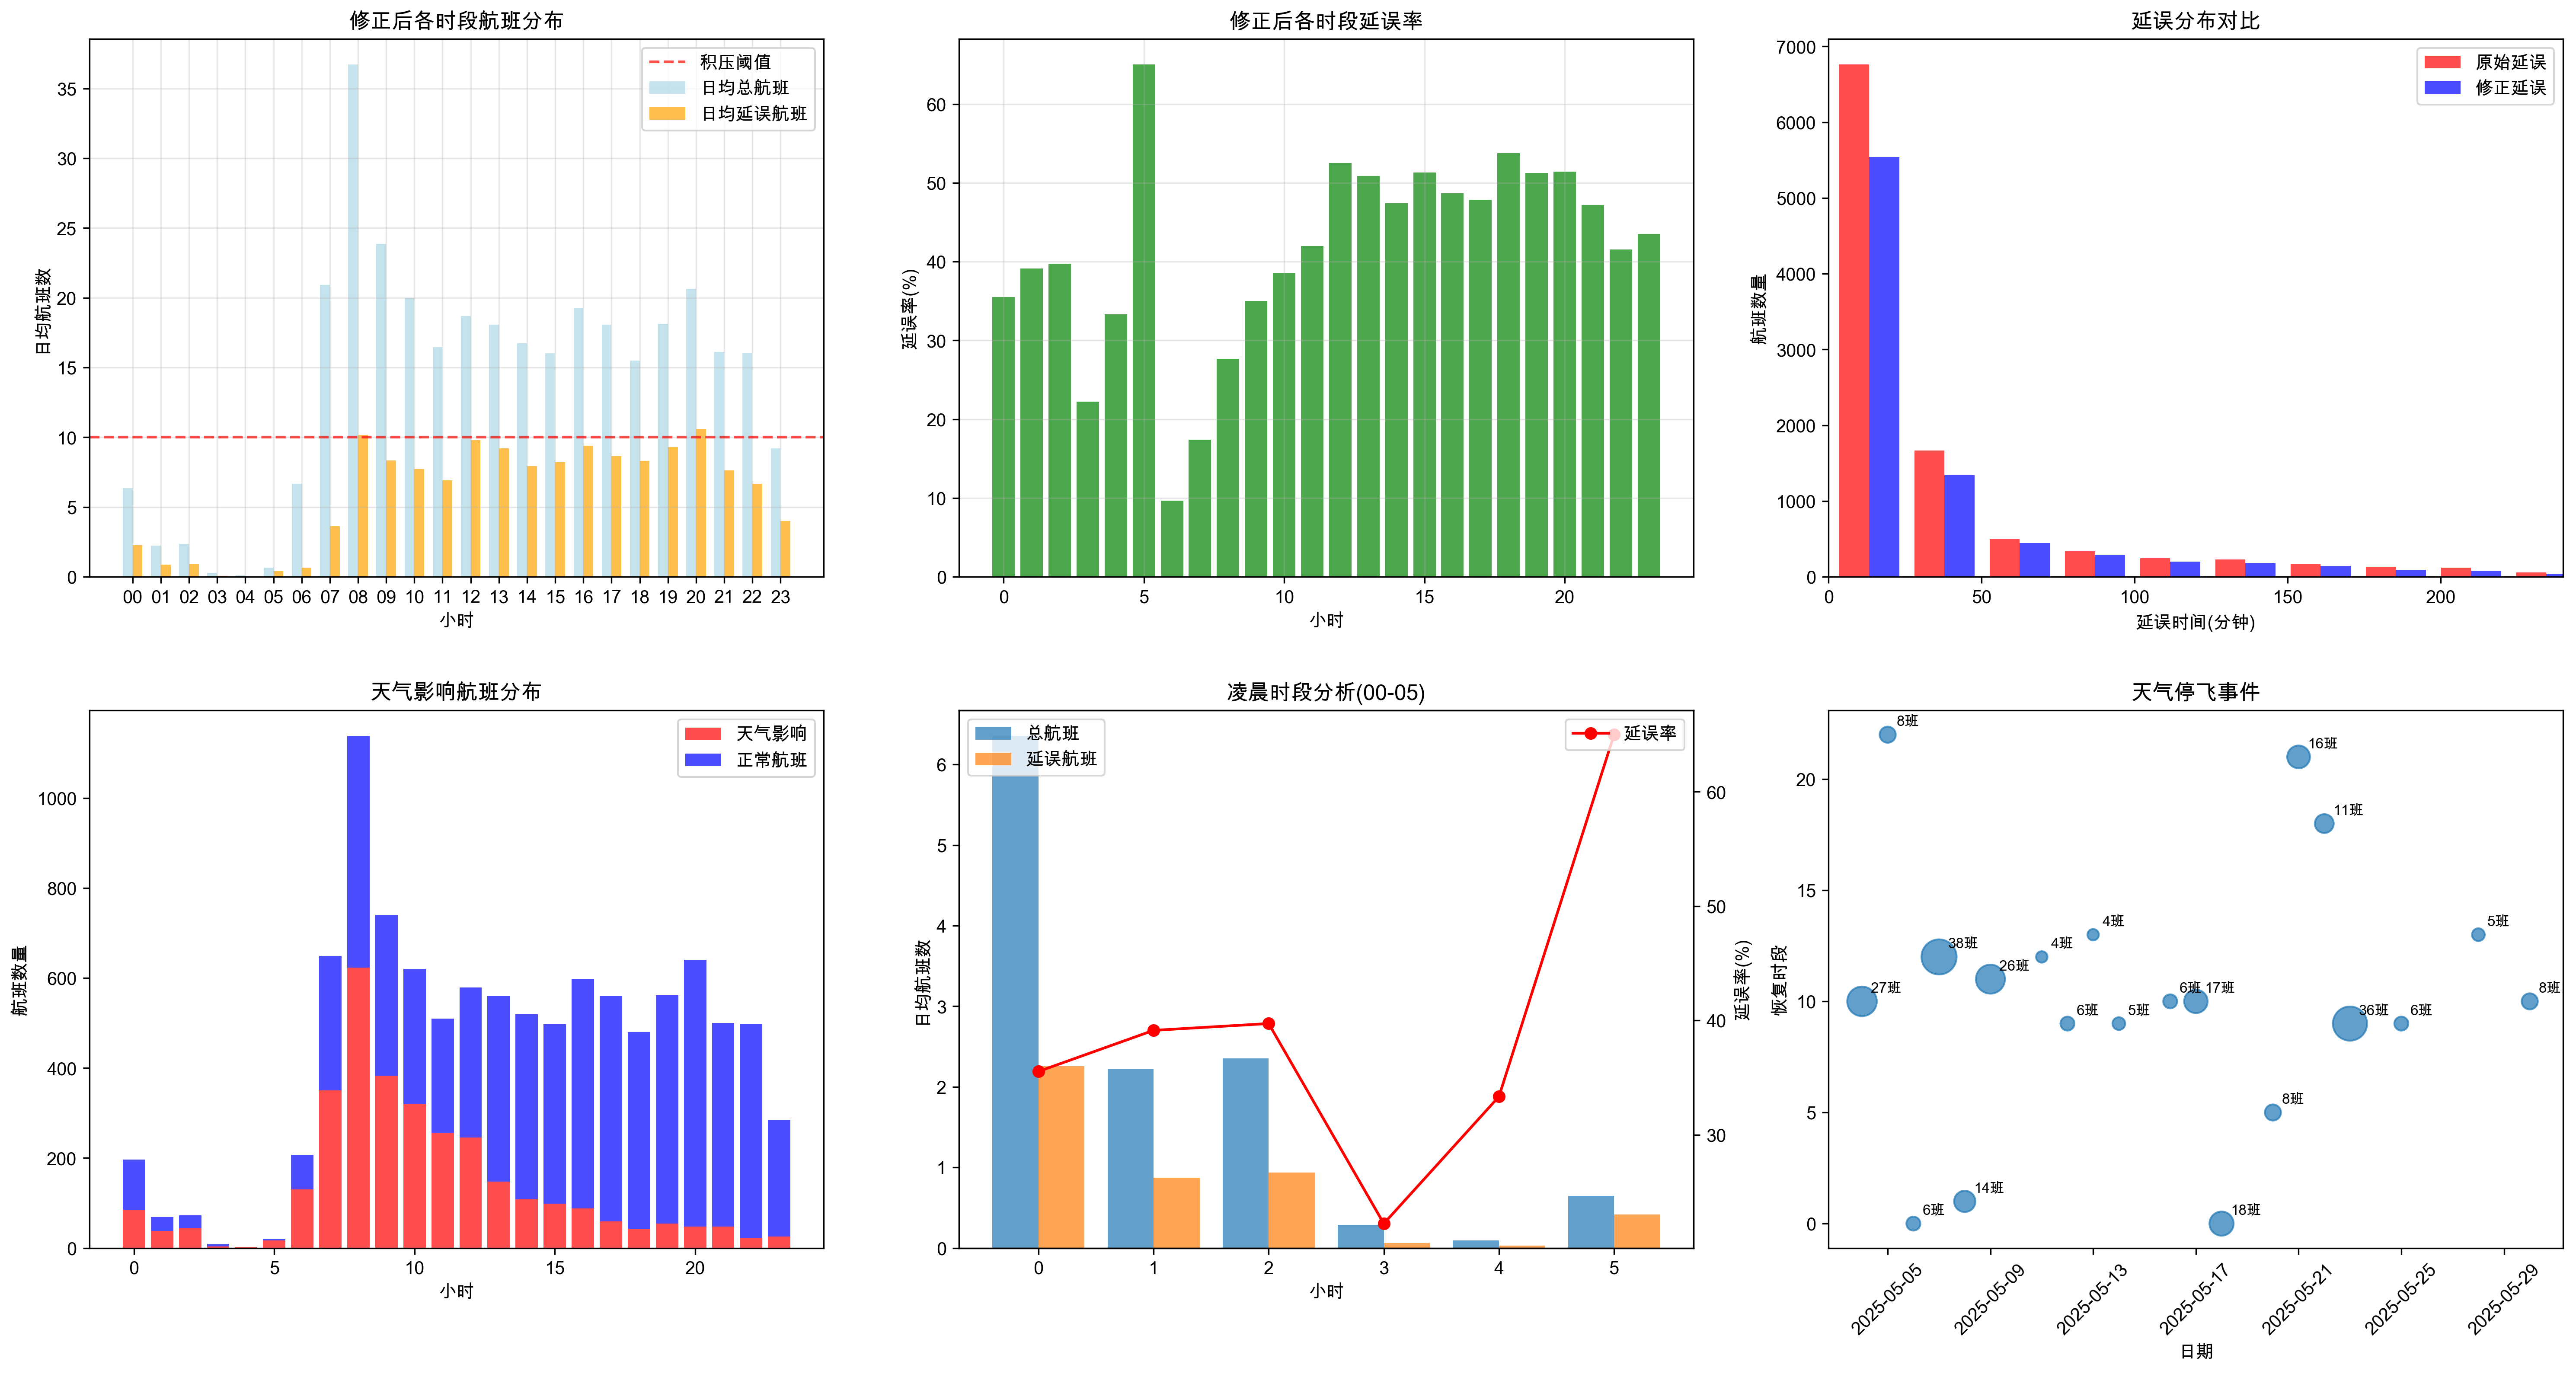

This chart was generated by the following Python code:
#!/usr/bin/env python3
# -*- coding: utf-8 -*-
"""
ZGGG起飞延误积压分析 - 天气停飞识别版
识别天气停飞时段，正确计算延误和积压
"""

import pandas as pd
import numpy as np
import matplotlib.pyplot as plt
import seaborn as sns
from datetime import datetime, timedelta
import warnings
warnings.filterwarnings('ignore')

# 设置中文字体
plt.rcParams['font.sans-serif'] = ['SimHei', 'Arial Unicode MS']
plt.rcParams['axes.unicode_minus'] = False

def load_and_clean_data():
    """载入数据并进行清洗"""
    print("=== 数据载入与初步清洗 ===")
    
    df = pd.read_excel('/Users/megrez/Library/Mobile Documents/com~apple~CloudDocs/BUAA/科研/挑战杯/航空挑战杯/数据/5月航班运行数据（脱敏）.xlsx')
    print(f"原始数据总记录数: {len(df)}")
    
    # 提取ZGGG起飞航班
    zggg_dep = df[df['实际起飞站四字码'] == 'ZGGG'].copy()
    print(f"ZGGG起飞航班总数: {len(zggg_dep)}")
    
    # 转换时间字段
    time_fields = ['计划离港时间', '实际离港时间', '实际起飞时间', '原计划离港时间']
    for field in time_fields:
        zggg_dep[field] = pd.to_datetime(zggg_dep[field], errors='coerce')
    
    # 只保留有完整时间数据的航班
    valid_data = zggg_dep.dropna(subset=['计划离港时间', '实际离港时间', '实际起飞时间']).copy()
    print(f"有完整时间数据的航班: {len(valid_data)}")
    
    return valid_data

def calculate_delays_and_identify_weather_events(data):
    """计算延误并识别天气停飞事件"""
    print(f"\n=== 延误计算与天气停飞事件识别 ===")
    
    # 计算基础延误时间
    data['原始起飞延误分钟'] = (data['实际起飞时间'] - data['计划离港时间']).dt.total_seconds() / 60
    data['地面滑行分钟'] = (data['实际起飞时间'] - data['实际离港时间']).dt.total_seconds() / 60
    
    print(f"延误计算公式: 实际起飞时间 - 计划离港时间")
    
    # 识别可能的天气停飞事件
    # 标准1: 延误超过4小时(240分钟)可能是天气原因
    potential_weather_delays = data[data['原始起飞延误分钟'] > 240].copy()
    print(f"\n发现可能的天气延误航班: {len(potential_weather_delays)} 班")
    
    if len(potential_weather_delays) > 0:
        # 按日期分组分析天气事件
        potential_weather_delays['date'] = potential_weather_delays['计划离港时间'].dt.date
        potential_weather_delays['actual_departure_hour'] = potential_weather_delays['实际离港时间'].dt.hour
        
        print(f"\n=== 疑似天气停飞事件分析 ===")
        weather_events = {}
        
        for date in potential_weather_delays['date'].unique():
            day_weather = potential_weather_delays[potential_weather_delays['date'] == date]
            if len(day_weather) >= 3:  # 一天有3班以上长延误，可能是天气
                # 分析实际起飞的集中时段
                actual_hours = day_weather['actual_departure_hour'].value_counts()
                concentrated_hours = actual_hours[actual_hours >= 2].index.tolist()
                
                if concentrated_hours:
                    weather_events[date] = {
                        'affected_flights': len(day_weather),
                        'concentrated_hours': concentrated_hours,
                        'flights': day_weather
                    }
                    
                    print(f"  {date}: {len(day_weather)}班长延误, 集中在 {concentrated_hours} 时段起飞")
        
        return data, weather_events
    
    return data, {}

def identify_weather_suspended_periods(data, weather_events):
    """识别天气停飞时段"""
    print(f"\n=== 天气停飞时段识别 ===")
    
    suspended_periods = []
    
    for date, event_info in weather_events.items():
        flights = event_info['flights']
        
        # 找出这一天最早的计划起飞和最晚的实际起飞
        min_planned = flights['计划离港时间'].min()
        max_actual = flights['实际起飞时间'].max()
        
        # 分析停飞时段：从最早计划时间到集中起飞时间之前
        concentrated_hours = event_info['concentrated_hours']
        if concentrated_hours:
            # 假设停飞结束时间是集中起飞时段的开始
            resume_hour = min(concentrated_hours)
            suspend_end = pd.Timestamp(date) + pd.Timedelta(hours=resume_hour)
            
            # 估算停飞开始时间（基于最早计划起飞前的合理时间）
            earliest_planned_hour = min_planned.hour
            suspend_start = pd.Timestamp(date) + pd.Timedelta(hours=max(0, earliest_planned_hour-1))
            
            suspended_periods.append({
                'date': date,
                'suspend_start': suspend_start,
                'suspend_end': suspend_end,
                'affected_flights': len(flights),
                'resume_hour': resume_hour
            })
            
            print(f"  识别停飞时段: {date} {suspend_start.strftime('%H:%M')}-{suspend_end.strftime('%H:%M')}")
            print(f"    影响航班: {len(flights)}班, 恢复时段: {resume_hour}点")
    
    return suspended_periods

def recalculate_delays_excluding_weather(data, suspended_periods):
    """重新计算延误，排除天气停飞影响"""
    print(f"\n=== 重新计算延误(排除天气影响) ===")
    
    # 复制数据
    adjusted_data = data.copy()
    adjusted_data['是否天气影响'] = False
    adjusted_data['调整后延误分钟'] = adjusted_data['原始起飞延误分钟']
    
    weather_affected_count = 0
    
    for period in suspended_periods:
        date = period['date']
        suspend_start = period['suspend_start']
        suspend_end = period['suspend_end']
        
        # 找到受影响的航班
        day_flights_mask = adjusted_data['计划离港时间'].dt.date == date
        
        # 情况1: 计划在停飞时段内的航班 - 从恢复时间开始计算延误
        planned_in_suspend = (
            day_flights_mask & 
            (adjusted_data['计划离港时间'] >= suspend_start) & 
            (adjusted_data['计划离港时间'] <= suspend_end)
        )
        
        # 情况2: 实际起飞在恢复时段的航班 - 可能是积压释放
        actual_in_resume = (
            day_flights_mask &
            (adjusted_data['实际起飞时间'] >= suspend_end) &
            (adjusted_data['实际起飞时间'] <= suspend_end + pd.Timedelta(hours=4))  # 恢复后4小时内
        )
        
        weather_affected = planned_in_suspend | actual_in_resume
        weather_affected_flights = adjusted_data[weather_affected]
        
        if len(weather_affected_flights) > 0:
            # 对于天气影响的航班，重新计算延误
            for idx in weather_affected_flights.index:
                flight = adjusted_data.loc[idx]
                planned_time = flight['计划离港时间']
                actual_time = flight['实际起飞时间']
                
                # 如果计划时间在停飞时段内，从恢复时间开始算延误
                if planned_time >= suspend_start and planned_time <= suspend_end:
                    adjusted_delay = (actual_time - suspend_end).total_seconds() / 60
                else:
                    # 如果是积压航班，计算相对于恢复时间的额外延误
                    normal_delay = (actual_time - planned_time).total_seconds() / 60
                    if normal_delay > 60:  # 超过1小时认为受天气影响
                        estimated_normal_takeoff = max(planned_time, suspend_end)
                        adjusted_delay = (actual_time - estimated_normal_takeoff).total_seconds() / 60
                    else:
                        adjusted_delay = normal_delay
                
                adjusted_data.loc[idx, '调整后延误分钟'] = max(0, adjusted_delay)  # 不允许负延误
                adjusted_data.loc[idx, '是否天气影响'] = True
                weather_affected_count += 1
    
    print(f"天气影响航班数: {weather_affected_count} 班")
    
    # 统计调整前后的差异
    original_delayed = (data['原始起飞延误分钟'] > 15).sum()
    adjusted_delayed = (adjusted_data['调整后延误分钟'] > 15).sum()
    
    print(f"调整前延误航班(>15min): {original_delayed} 班")
    print(f"调整后延误航班(>15min): {adjusted_delayed} 班")
    print(f"减少延误航班: {original_delayed - adjusted_delayed} 班")
    
    return adjusted_data

def analyze_corrected_patterns(adjusted_data):
    """分析修正后的延误模式"""
    print(f"\n=== 修正后延误模式分析 ===")
    
    # 基本数据清洗 - 移除极端异常值
    clean_data = adjusted_data[
        (adjusted_data['调整后延误分钟'] >= -30) &  # 提前不超过30分钟
        (adjusted_data['调整后延误分钟'] <= 240) &   # 延误不超过4小时
        (adjusted_data['地面滑行分钟'] >= 5) &       # 地面滑行至少5分钟
        (adjusted_data['地面滑行分钟'] <= 60)        # 地面滑行不超过60分钟
    ].copy()
    
    print(f"清洗后有效数据: {len(clean_data)} 班")
    
    # 添加时间字段
    clean_data['date'] = clean_data['计划离港时间'].dt.date
    clean_data['hour'] = clean_data['计划离港时间'].dt.hour
    
    # 统计每日情况
    total_days = clean_data['date'].nunique()
    print(f"总天数: {total_days} 天")
    
    # 按小时统计总航班和延误航班
    hourly_stats = {}
    for hour in range(24):
        hour_flights = clean_data[clean_data['hour'] == hour]
        total_count = len(hour_flights)
        delayed_count = len(hour_flights[hour_flights['调整后延误分钟'] > 15])
        
        hourly_stats[hour] = {
            'total': total_count,
            'delayed': delayed_count,
            'delay_rate': (delayed_count / total_count * 100) if total_count > 0 else 0,
            'avg_total': total_count / total_days,
            'avg_delayed': delayed_count / total_days
        }
    
    # 显示修正后的统计
    print(f"\n=== 修正后各时段统计 ===")
    print("时段          总航班  延误航班  延误率   日均总量  日均延误  积压状态")
    print("-" * 70)
    
    backlog_hours = []
    for hour in range(24):
        stats = hourly_stats[hour]
        is_backlog = stats['avg_delayed'] > 10
        backlog_status = "【积压】" if is_backlog else ""
        
        if is_backlog:
            backlog_hours.append(hour)
        
        print(f"{hour:02d}:00-{hour+1:02d}:00  {stats['total']:6d}  {stats['delayed']:6d}  {stats['delay_rate']:5.1f}%  "
              f"{stats['avg_total']:6.1f}  {stats['avg_delayed']:6.1f}  {backlog_status}")
    
    return clean_data, hourly_stats, backlog_hours

def identify_weather_backlog_periods(clean_data, suspended_periods):
    """识别天气恢复后的积压时段"""
    print(f"\n=== 天气恢复后积压时段识别 ===")
    
    weather_backlog_periods = []
    
    for period in suspended_periods:
        date = period['date']
        suspend_end = period['suspend_end']
        resume_hour = period['resume_hour']
        
        # 分析恢复后2-4小时内的情况
        resume_window_start = suspend_end
        resume_window_end = suspend_end + pd.Timedelta(hours=4)
        
        # 统计恢复窗口内每小时的起飞数量
        day_flights = clean_data[clean_data['计划离港时间'].dt.date == date]
        
        resume_flights = day_flights[
            (day_flights['实际起飞时间'] >= resume_window_start) &
            (day_flights['实际起飞时间'] <= resume_window_end)
        ]
        
        if len(resume_flights) > 0:
            # 按实际起飞小时统计
            resume_hourly = resume_flights.groupby(resume_flights['实际起飞时间'].dt.hour).size()
            
            backlog_hours = []
            for hour, count in resume_hourly.items():
                if count > 10:  # 某小时起飞超过10班认为是积压释放
                    backlog_hours.append(hour)
            
            if backlog_hours:
                weather_backlog_periods.append({
                    'date': date,
                    'resume_time': suspend_end,
                    'backlog_hours': backlog_hours,
                    'total_resume_flights': len(resume_flights)
                })
                
                print(f"  {date} 恢复后积压: {backlog_hours} 时段, 共 {len(resume_flights)} 班")
    
    return weather_backlog_periods

def visualize_corrected_analysis(clean_data, hourly_stats, suspended_periods):
    """可视化修正后的分析结果"""
    plt.figure(figsize=(20, 15))
    
    # 1. 修正后的各时段延误分布
    plt.subplot(3, 3, 1)
    hours = list(range(24))
    total_counts = [hourly_stats[h]['avg_total'] for h in hours]
    delayed_counts = [hourly_stats[h]['avg_delayed'] for h in hours]
    
    x = np.arange(len(hours))
    width = 0.35
    
    plt.bar(x - width/2, total_counts, width, label='日均总航班', alpha=0.7, color='lightblue')
    plt.bar(x + width/2, delayed_counts, width, label='日均延误航班', alpha=0.7, color='orange')
    
    plt.axhline(y=10, color='red', linestyle='--', alpha=0.7, label='积压阈值')
    plt.xlabel('小时')
    plt.ylabel('日均航班数')
    plt.title('修正后各时段航班分布')
    plt.xticks(x, [f'{h:02d}' for h in hours])
    plt.legend()
    plt.grid(True, alpha=0.3)
    
    # 2. 修正后的延误率分布
    plt.subplot(3, 3, 2)
    delay_rates = [hourly_stats[h]['delay_rate'] for h in hours]
    bars = plt.bar(hours, delay_rates, alpha=0.7, color='green')
    
    # 标记不合理的高延误率
    for i, rate in enumerate(delay_rates):
        if rate > 80:  # 延误率超过80%标记为红色
            bars[i].set_color('red')
    
    plt.xlabel('小时')
    plt.ylabel('延误率(%)')
    plt.title('修正后各时段延误率')
    plt.grid(True, alpha=0.3)
    
    # 3. 原始延误 vs 修正延误对比
    plt.subplot(3, 3, 3)
    original_delays = clean_data[clean_data['原始起飞延误分钟'] > 0]['原始起飞延误分钟']
    adjusted_delays = clean_data[clean_data['调整后延误分钟'] > 0]['调整后延误分钟']
    
    plt.hist([original_delays, adjusted_delays], bins=50, alpha=0.7, 
             label=['原始延误', '修正延误'], color=['red', 'blue'])
    plt.xlabel('延误时间(分钟)')
    plt.ylabel('航班数量')
    plt.title('延误分布对比')
    plt.legend()
    plt.xlim(0, 240)
    
    # 4. 天气影响航班分析
    plt.subplot(3, 3, 4)
    weather_affected = clean_data[clean_data['是否天气影响']]
    normal_flights = clean_data[~clean_data['是否天气影响']]
    
    if len(weather_affected) > 0:
        weather_hourly = weather_affected.groupby('hour').size()
        normal_hourly = normal_flights.groupby('hour').size()
        
        plt.bar(hours, [weather_hourly.get(h, 0) for h in hours], 
                alpha=0.7, label='天气影响', color='red')
        plt.bar(hours, [normal_hourly.get(h, 0) for h in hours], 
                alpha=0.7, label='正常航班', color='blue', bottom=[weather_hourly.get(h, 0) for h in hours])
    
    plt.xlabel('小时')
    plt.ylabel('航班数量')
    plt.title('天气影响航班分布')
    plt.legend()
    
    # 5. 凌晨时段详细分析
    plt.subplot(3, 3, 5)
    early_hours = list(range(0, 6))
    early_total = [hourly_stats[h]['avg_total'] for h in early_hours]
    early_delayed = [hourly_stats[h]['avg_delayed'] for h in early_hours]
    early_rates = [hourly_stats[h]['delay_rate'] for h in early_hours]
    
    fig_ax = plt.gca()
    ax2 = fig_ax.twinx()
    
    bars1 = fig_ax.bar([h-0.2 for h in early_hours], early_total, 0.4, label='总航班', alpha=0.7)
    bars2 = fig_ax.bar([h+0.2 for h in early_hours], early_delayed, 0.4, label='延误航班', alpha=0.7)
    line = ax2.plot(early_hours, early_rates, 'ro-', label='延误率')
    
    fig_ax.set_xlabel('小时')
    fig_ax.set_ylabel('日均航班数')
    ax2.set_ylabel('延误率(%)')
    fig_ax.set_title('凌晨时段分析(00-05)')
    fig_ax.legend(loc='upper left')
    ax2.legend(loc='upper right')
    
    # 6-9. 天气停飞事件可视化
    if suspended_periods:
        plt.subplot(3, 3, 6)
        dates = [p['date'] for p in suspended_periods]
        affected_counts = [p['affected_flights'] for p in suspended_periods]
        resume_hours = [p['resume_hour'] for p in suspended_periods]
        
        plt.scatter(dates, resume_hours, s=[c*10 for c in affected_counts], alpha=0.7)
        plt.xlabel('日期')
        plt.ylabel('恢复时段')
        plt.title('天气停飞事件')
        plt.xticks(rotation=45)
        
        for i, (date, hour, count) in enumerate(zip(dates, resume_hours, affected_counts)):
            plt.annotate(f'{count}班', (date, hour), xytext=(5, 5), 
                        textcoords='offset points', fontsize=8)
    
    plt.tight_layout()
    plt.savefig('ZGGG延误分析_天气修正版.png', dpi=300, bbox_inches='tight')
    plt.show()

def main():
    """主函数"""
    print("=== ZGGG起飞延误积压分析 - 天气停飞识别版 ===")
    
    # 1. 载入和清洗数据
    data = load_and_clean_data()
    
    # 2. 计算延误并识别天气事件
    data_with_delays, weather_events = calculate_delays_and_identify_weather_events(data)
    
    # 3. 识别天气停飞时段
    suspended_periods = identify_weather_suspended_periods(data_with_delays, weather_events)
    
    # 4. 重新计算延误，排除天气影响
    adjusted_data = recalculate_delays_excluding_weather(data_with_delays, suspended_periods)
    
    # 5. 分析修正后的延误模式
    clean_data, hourly_stats, backlog_hours = analyze_corrected_patterns(adjusted_data)
    
    # 6. 识别天气恢复后的积压时段
    weather_backlog_periods = identify_weather_backlog_periods(clean_data, suspended_periods)
    
    # 7. 可视化修正后的结果
    visualize_corrected_analysis(clean_data, hourly_stats, suspended_periods)
    
    # 8. 生成最终报告
    print(f"\n" + "="*80)
    print(f"                ZGGG延误分析最终报告(天气修正版)")
    print(f"="*80)
    
    print(f"\n【天气停飞事件】")
    print(f"  识别天气停飞事件: {len(suspended_periods)} 次")
    for period in suspended_periods:
        print(f"    {period['date']}: 影响 {period['affected_flights']} 班, 恢复于 {period['resume_hour']}:00")
    
    print(f"\n【修正后积压时段】")
    print(f"  日均积压时段: {backlog_hours}")
    
    return clean_data, hourly_stats, suspended_periods

if __name__ == "__main__":
    clean_data, hourly_stats, suspended_periods = main()
